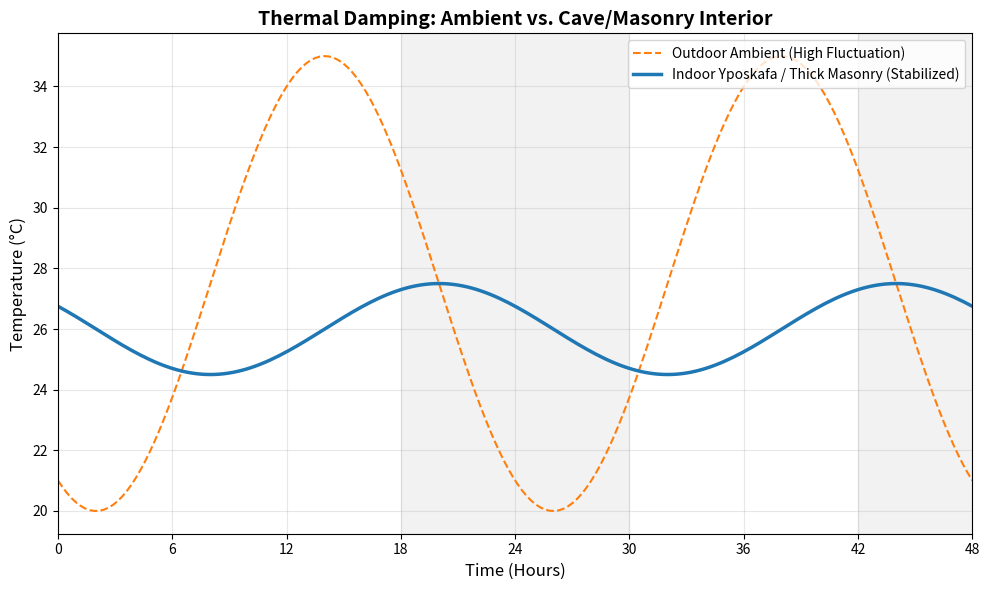

Write Python code to recreate this figure.
# %% CONFIGURATION AND IMPORTS
import numpy as np
import matplotlib.pyplot as plt
from typing import Dict, Any

# Toggle language here ("EN" or "ES")
LANG: str = "EN"

plot_text: Dict[str, Dict[str, str]] = {
    "EN": {
        "title": "Thermal Damping: Ambient vs. Cave/Masonry Interior",
        "xlabel": "Time (Hours)",
        "ylabel": "Temperature (°C)",
        "legend_out": "Outdoor Ambient (High Fluctuation)",
        "legend_in": "Indoor Yposkafa / Thick Masonry (Stabilized)",
    },
    "ES": {
        "title": "Amortiguamiento Termico: Exterior vs. Cueva/Mamposteria",
        "xlabel": "Tiempo (Horas)",
        "ylabel": "Temperatura (°C)",
        "legend_out": "Exterior Ambiente (Alta Fluctuacion)",
        "legend_in": "Interior Yposkafa / Muro Grueso (Estabilizado)",
    },
}


# %% DATA GENERATION
def generate_thermal_data() -> tuple[np.ndarray, np.ndarray, np.ndarray]:
    """Generates synthetic temperature data simulating a 48-hour cycle."""
    time: np.ndarray = np.linspace(0, 48, 200)

    # Outdoor temp fluctuates wildly between 20C (night) and 35C (day)
    temp_outdoor: np.ndarray = 27.5 + 7.5 * np.sin((time - 8) * (2 * np.pi / 24))

    # Indoor temp is dampened (lower amplitude) and phase-shifted (delayed peak)
    # representing a thick stone wall or yposkafa cave house
    temp_indoor: np.ndarray = 26.0 + 1.5 * np.sin((time - 14) * (2 * np.pi / 24))

    return time, temp_outdoor, temp_indoor


# %% PLOTTING
def plot_thermal_response(lang_code: str) -> None:
    """Plots the generated data using the selected language dictionary."""
    time, temp_out, temp_in = generate_thermal_data()
    texts: Dict[str, str] = plot_text[lang_code]

    plt.figure(figsize=(10, 6))
    plt.plot(time, temp_out, color="#ff7f0e", linestyle="--", label=texts["legend_out"])
    plt.plot(time, temp_in, color="#1f77b4", linewidth=2.5, label=texts["legend_in"])

    # Formatting
    plt.title(texts["title"], fontsize=14, fontweight="bold")
    plt.xlabel(texts["xlabel"], fontsize=12)
    plt.ylabel(texts["ylabel"], fontsize=12)

    # Day/Night shading for visual context
    for day in range(2):
        plt.axvspan(day * 24 + 18, day * 24 + 30, color="gray", alpha=0.1)

    plt.xlim(0, 48)
    plt.xticks(np.arange(0, 49, 6))
    plt.grid(True, alpha=0.3)
    plt.legend(loc="upper right")
    plt.tight_layout()
    plt.savefig(f"thermal_res_{lang_code}ponse.png", dpi=300, bbox_inches="tight")
    plt.show()


if __name__ == "__main__":
    plot_thermal_response(LANG)
